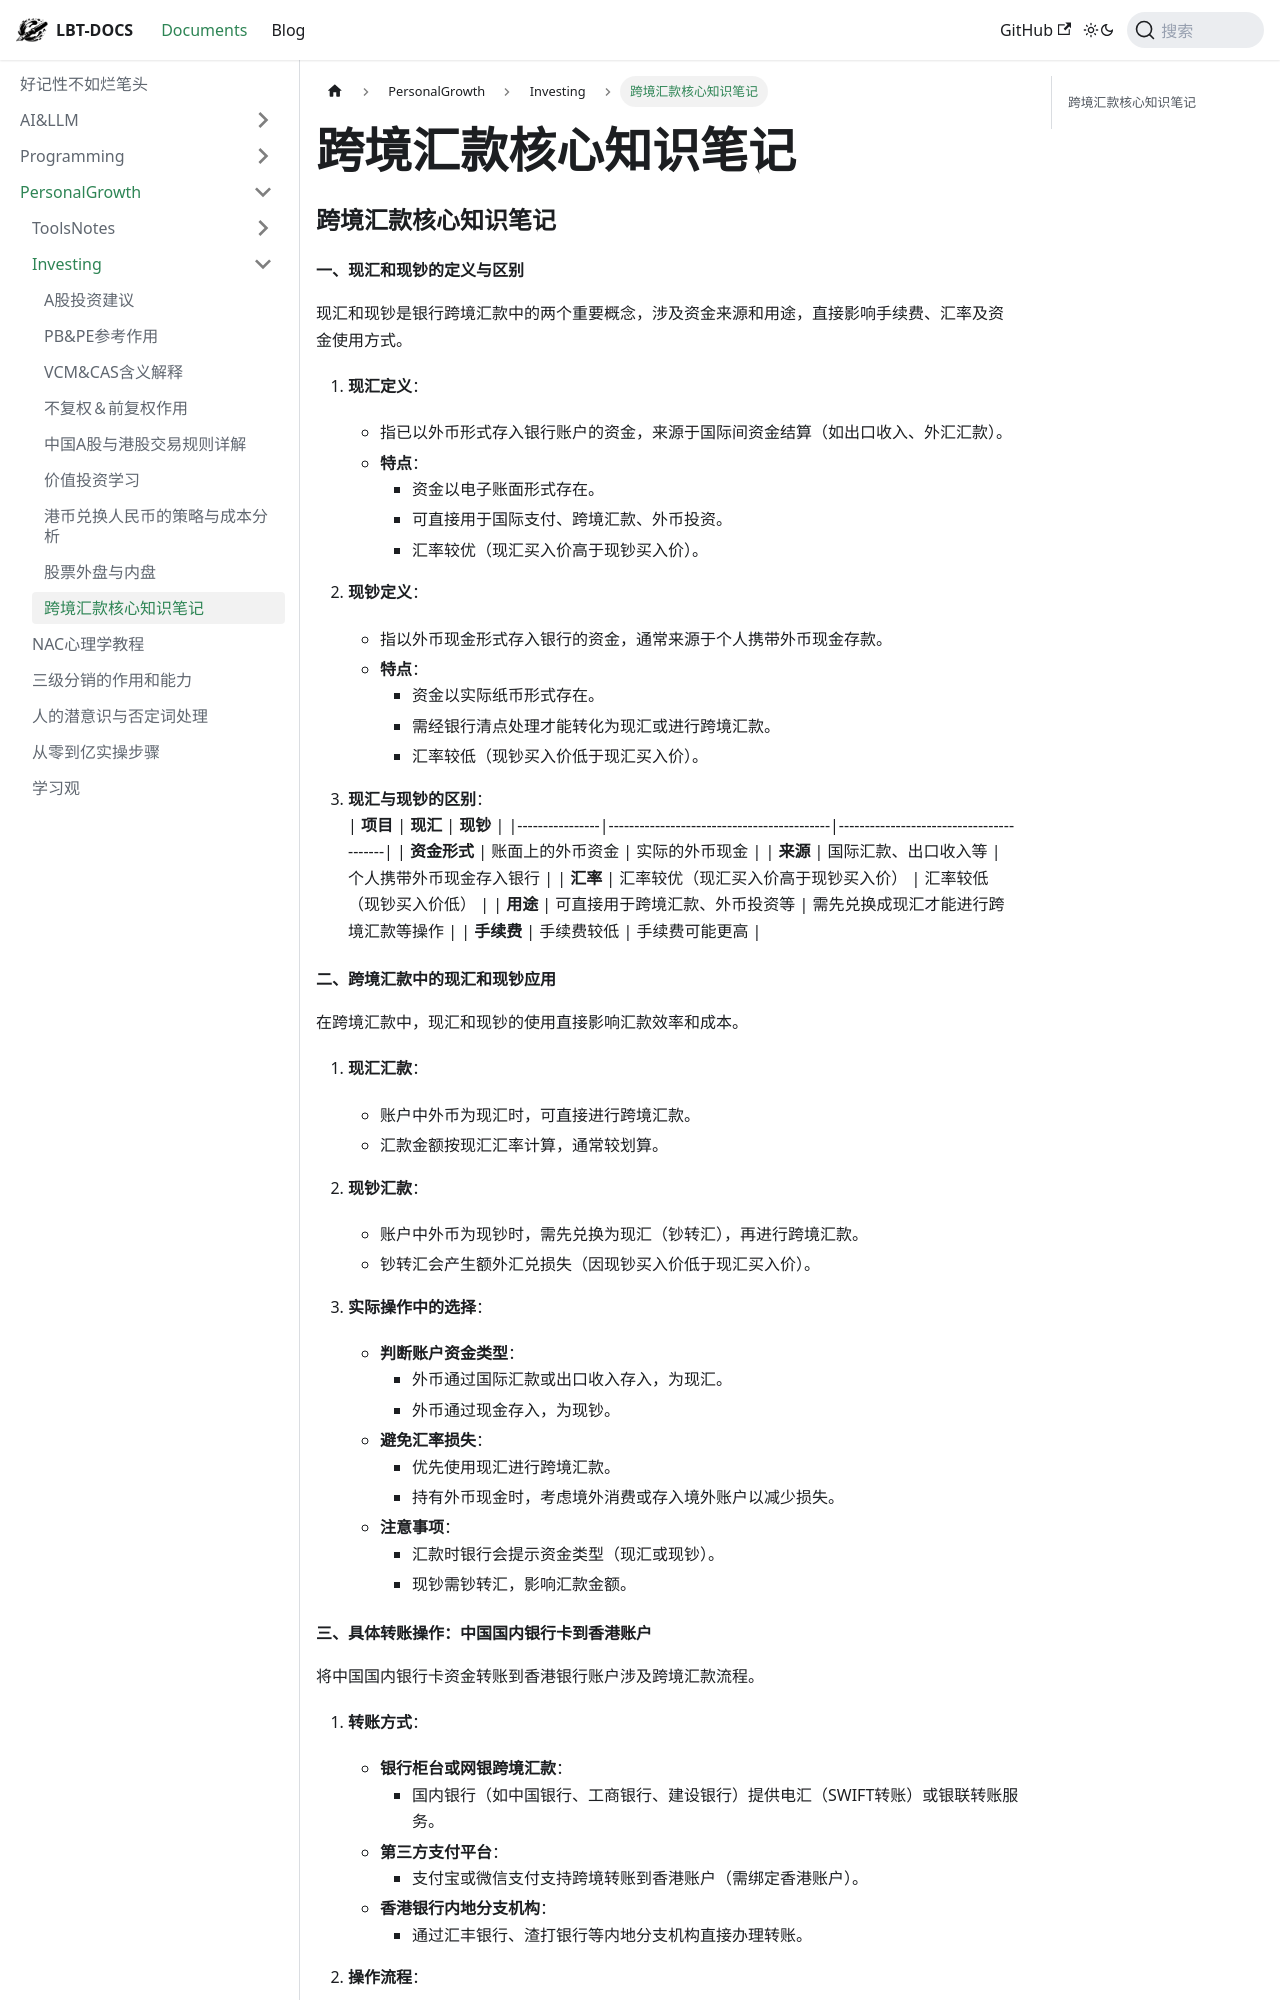

repository: fhvknb/lbt-docs · page: docs/PersonalGrowth/Investing/跨境汇款核心知识笔记.html · generator: docusaurus

### 跨境汇款核心知识笔记

#### 一、现汇和现钞的定义与区别  
现汇和现钞是银行跨境汇款中的两个重要概念，涉及资金来源和用途，直接影响手续费、汇率及资金使用方式。  

1. **现汇定义**：  
   - 指已以外币形式存入银行账户的资金，来源于国际间资金结算（如出口收入、外汇汇款）。  
   - **特点**：  
     - 资金以电子账面形式存在。  
     - 可直接用于国际支付、跨境汇款、外币投资。  
     - 汇率较优（现汇买入价高于现钞买入价）。  

2. **现钞定义**：  
   - 指以外币现金形式存入银行的资金，通常来源于个人携带外币现金存款。  
   - **特点**：  
     - 资金以实际纸币形式存在。  
     - 需经银行清点处理才能转化为现汇或进行跨境汇款。  
     - 汇率较低（现钞买入价低于现汇买入价）。  

3. **现汇与现钞的区别**：  
| **项目**       | **现汇**                                   | **现钞**                                |
|----------------|-------------------------------------------|-----------------------------------------|
| **资金形式**   | 账面上的外币资金                          | 实际的外币现金                         |
| **来源**       | 国际汇款、出口收入等                      | 个人携带外币现金存入银行               |
| **汇率**       | 汇率较优（现汇买入价高于现钞买入价）       | 汇率较低（现钞买入价低）               |
| **用途**       | 可直接用于跨境汇款、外币投资等             | 需先兑换成现汇才能进行跨境汇款等操作   |
| **手续费**     | 手续费较低                                | 手续费可能更高                         |

#### 二、跨境汇款中的现汇和现钞应用  
在跨境汇款中，现汇和现钞的使用直接影响汇款效率和成本。  

1. **现汇汇款**：  
   - 账户中外币为现汇时，可直接进行跨境汇款。  
   - 汇款金额按现汇汇率计算，通常较划算。  

2. **现钞汇款**：  
   - 账户中外币为现钞时，需先兑换为现汇（钞转汇），再进行跨境汇款。  
   - 钞转汇会产生额外汇兑损失（因现钞买入价低于现汇买入价）。  

3. **实际操作中的选择**：  
   - **判断账户资金类型**：  
     - 外币通过国际汇款或出口收入存入，为现汇。  
     - 外币通过现金存入，为现钞。  
   - **避免汇率损失**：  
     - 优先使用现汇进行跨境汇款。  
     - 持有外币现金时，考虑境外消费或存入境外账户以减少损失。  
   - **注意事项**：  
     - 汇款时银行会提示资金类型（现汇或现钞）。  
     - 现钞需钞转汇，影响汇款金额。
